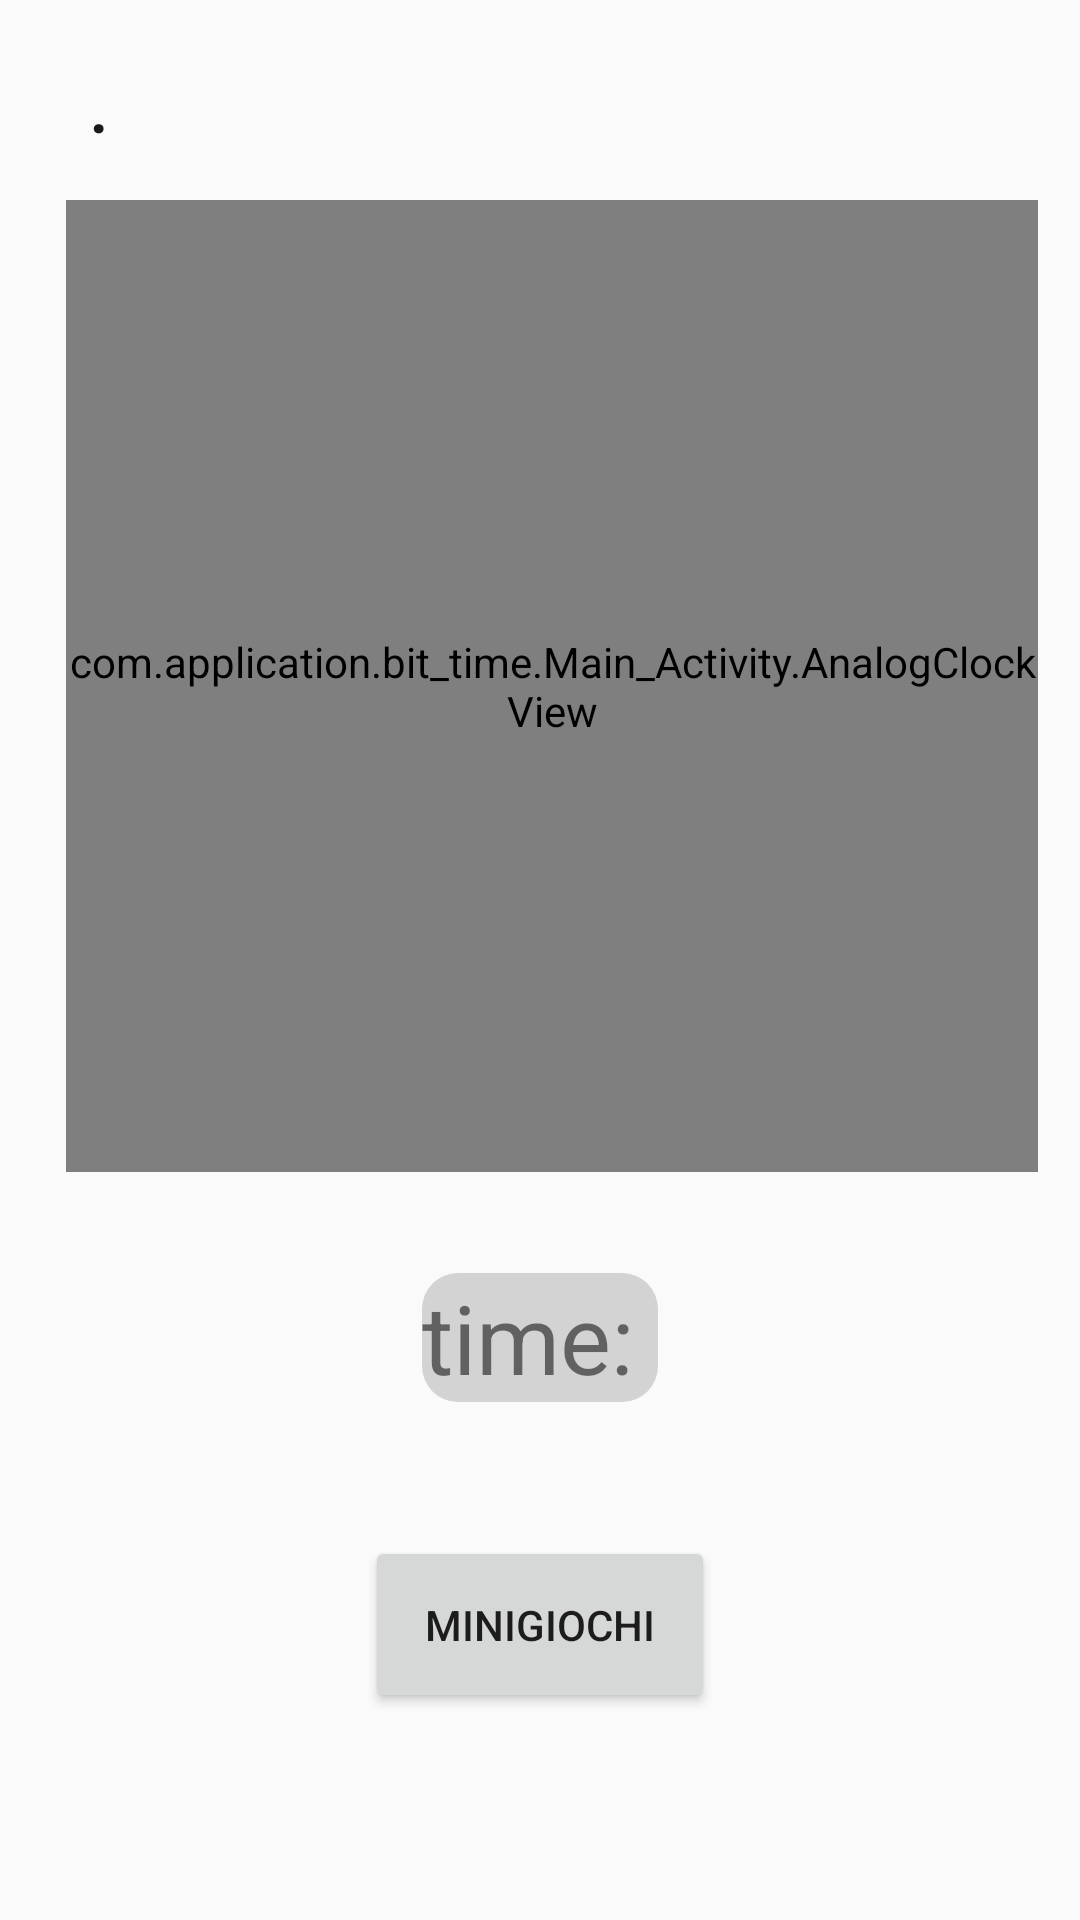

Layout XML and referenced resources for this Android screen:
<!-- AndroidManifest.xml: application theme PastelTheme -->
<!-- res/layout/home_layout_backup.xml -->
<?xml version="1.0" encoding="utf-8"?>
<androidx.constraintlayout.widget.ConstraintLayout xmlns:android="http://schemas.android.com/apk/res/android"
    xmlns:app="http://schemas.android.com/apk/res-auto"
    xmlns:tools="http://schemas.android.com/tools"
    android:layout_width="match_parent"
    android:layout_height="match_parent"
    android:visibility="visible"
    tools:context=".Main_Activity.MainActivity"
    tools:visibility="visible">

    <com.application.bit_time.Main_Activity.AnalogClockView
        android:id="@+id/analogClockView"
        android:layout_width="0dp"
        android:layout_height="0dp"
        app:layout_constraintBottom_toTopOf="@+id/clockTextView"
        app:layout_constraintDimensionRatio="1:1"
        app:layout_constraintEnd_toEndOf="parent"
        app:layout_constraintHorizontal_bias="0.609"
        app:layout_constraintStart_toStartOf="parent"
        app:layout_constraintTop_toTopOf="parent"
        app:layout_constraintVertical_bias="0.663"
        app:layout_constraintWidth_percent="0.9" />

    <TextView
        android:id="@+id/clockTextView"
        android:layout_width="wrap_content"
        android:layout_height="wrap_content"
        android:layout_gravity="center_horizontal"
        android:background="@drawable/time_textview"
        android:text="time: "
        android:textSize="32sp"
        app:layout_constraintBottom_toBottomOf="parent"
        app:layout_constraintEnd_toEndOf="parent"
        app:layout_constraintStart_toStartOf="parent"
        app:layout_constraintTop_toTopOf="parent"
        app:layout_constraintVertical_bias="0.711" />

    <Button style="@style/MyStyledButton"
        android:id="@+id/games_button"
        android:layout_width="wrap_content"
        android:layout_height="wrap_content"
        android:padding="20dp"

        android:text="minigiochi"

        app:layout_constraintBottom_toBottomOf="parent"
        app:layout_constraintEnd_toEndOf="parent"
        app:layout_constraintStart_toStartOf="parent"
        app:layout_constraintTop_toBottomOf="@+id/clockTextView"
        app:layout_constraintVertical_bias="0.392" />

    <Button style="@style/CaregiverButton"
        android:id="@+id/caregiver_button"
        android:layout_width="50dp"
        android:layout_height="50dp"
        app:layout_constraintDimensionRatio="1:1"
        android:text=" ."

        app:layout_constraintBottom_toBottomOf="parent"
        app:layout_constraintEnd_toEndOf="parent"
        app:layout_constraintHorizontal_bias="0.016"
        app:layout_constraintStart_toStartOf="parent"
        app:layout_constraintTop_toTopOf="parent"
        app:layout_constraintVertical_bias="0.017" />

</androidx.constraintlayout.widget.ConstraintLayout>
<!-- resources referenced by this layout -->
<resources>
  <!-- drawable time_textview (drawable) -->
  <?xml version="1.0" encoding="utf-8"?>
  <shape xmlns:android="http://schemas.android.com/apk/res/android">
      <solid android:color="#D3D3D3" />
      <corners android:radius="12dp" />
  </shape>
  <style name="CaregiverButton">
          <item name="android:background">@drawable/caregiver_button</item>
  
          <item name="android:textColor">@color/black</item>
          <item name="android:textSize">24sp</item>
      </style>
  <style name="PastelTheme" parent="Theme.AppCompat.Light.NoActionBar">
          <item name="colorPrimary">@color/pastel_yellow</item>
          <item name="colorPrimaryDark">@color/pastel_red</item>
          <item name="colorAccent">@color/pastel_purple</item>
          <item name="android:textColorHighlight">@color/pastel_green</item>
      </style>
  <color name="black">#1A1A1A</color>
  <color name="pastel_yellow">#FCECA8</color>
  <color name="pastel_red">#FAC7C7</color>
  <color name="pastel_purple">#CDB5F7</color>
  <color name="pastel_green">#A2E9D9</color>
</resources>
